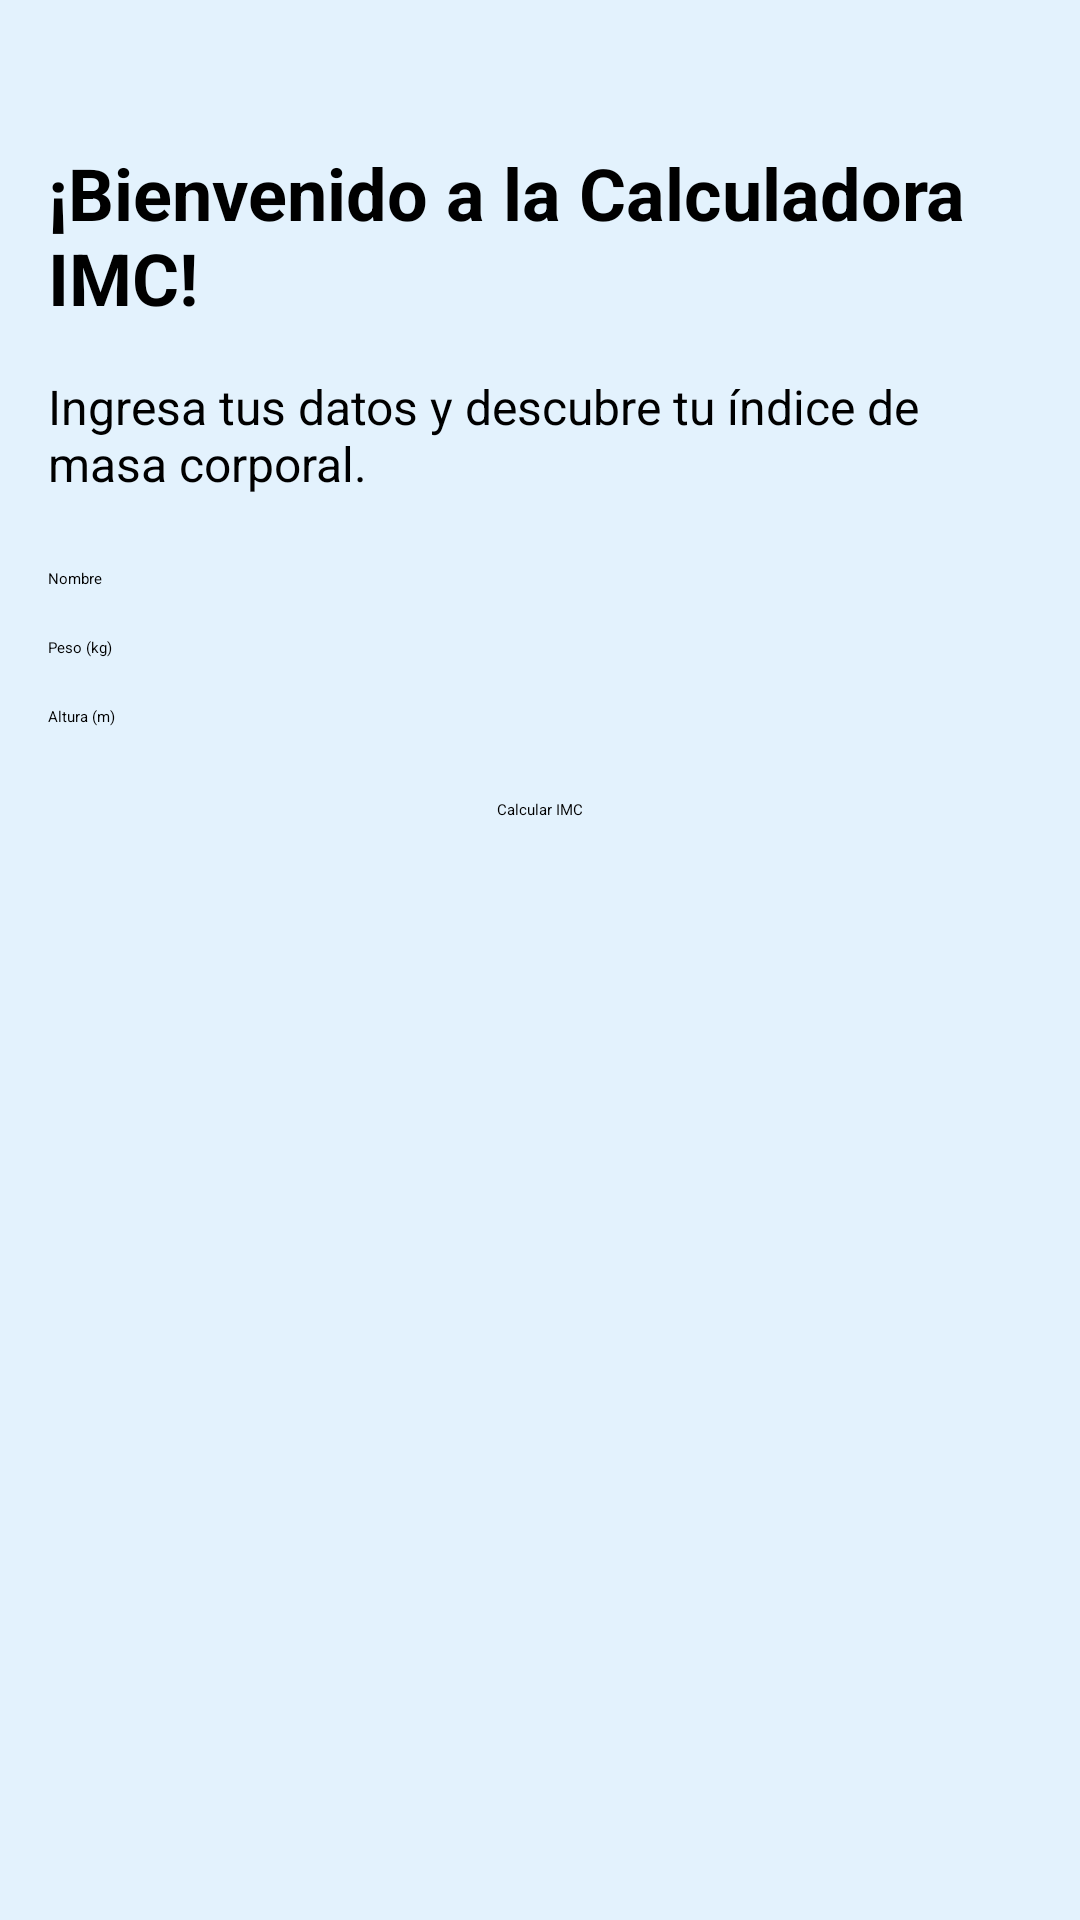

Android layout source for this screen:
<!-- AndroidManifest.xml: application theme Theme.Examen_1 -->
<!-- res/layout/activity_main.xml -->
<?xml version="1.0" encoding="utf-8"?>
<androidx.constraintlayout.widget.ConstraintLayout
    xmlns:android="http://schemas.android.com/apk/res/android"
    xmlns:tools="http://schemas.android.com/tools"
    xmlns:app="http://schemas.android.com/apk/res-auto"
    android:id="@+id/main"
    android:layout_width="match_parent"
    android:layout_height="match_parent"
    tools:context=".MainActivity"
    android:padding="16dp"
    android:background="#E3F2FD">

    
    <TextView
        android:id="@+id/tv_welcome"
        android:layout_width="wrap_content"
        android:layout_height="wrap_content"
        android:text="¡Bienvenido a la Calculadora IMC!"
        android:textSize="24sp"
        android:textColor="@android:color/black"
        android:textStyle="bold"
        app:layout_constraintTop_toTopOf="parent"
        app:layout_constraintStart_toStartOf="parent"
        app:layout_constraintEnd_toEndOf="parent"
        android:layout_marginTop="32dp" />

    
    <TextView
        android:id="@+id/tv_purpose"
        android:layout_width="0dp"
        android:layout_height="wrap_content"
        android:text="Ingresa tus datos y descubre tu índice de masa corporal."
        android:textSize="16sp"
        android:textColor="@android:color/black"
        app:layout_constraintTop_toBottomOf="@id/tv_welcome"
        app:layout_constraintStart_toStartOf="parent"
        app:layout_constraintEnd_toEndOf="parent"
        android:layout_marginTop="16dp" />

    
    <EditText
        android:id="@+id/et_nombre"
        android:layout_width="0dp"
        android:layout_height="wrap_content"
        android:hint="Nombre"
        android:inputType="textPersonName"
        app:layout_constraintTop_toBottomOf="@id/tv_purpose"
        app:layout_constraintStart_toStartOf="parent"
        app:layout_constraintEnd_toEndOf="parent"
        android:layout_marginTop="24dp" />

    
    <EditText
        android:id="@+id/et_peso"
        android:layout_width="0dp"
        android:layout_height="wrap_content"
        android:hint="Peso (kg)"
        android:inputType="numberDecimal"
        app:layout_constraintTop_toBottomOf="@id/et_nombre"
        app:layout_constraintStart_toStartOf="parent"
        app:layout_constraintEnd_toEndOf="parent"
        android:layout_marginTop="16dp" />

    
    <EditText
        android:id="@+id/et_altura"
        android:layout_width="0dp"
        android:layout_height="wrap_content"
        android:hint="Altura (m)"
        android:inputType="numberDecimal"
        app:layout_constraintTop_toBottomOf="@id/et_peso"
        app:layout_constraintStart_toStartOf="parent"
        app:layout_constraintEnd_toEndOf="parent"
        android:layout_marginTop="16dp" />

    
    <Button
        android:id="@+id/btn_calcular"
        android:layout_width="wrap_content"
        android:layout_height="wrap_content"
        android:text="Calcular IMC"
        app:layout_constraintTop_toBottomOf="@id/et_altura"
        app:layout_constraintStart_toStartOf="parent"
        app:layout_constraintEnd_toEndOf="parent"
        android:layout_marginTop="24dp" />

</androidx.constraintlayout.widget.ConstraintLayout>
<!-- resources referenced by this layout -->
<resources>
  <style name="Theme.Examen_1" parent="Base.Theme.Examen_1">
      
      <item name="android:navigationBarColor">@android:color/transparent</item>
      <item name="android:statusBarColor">@android:color/transparent</item>
      <item name="android:windowLightStatusBar">?attr/isLightTheme</item>
    </style>
</resources>
